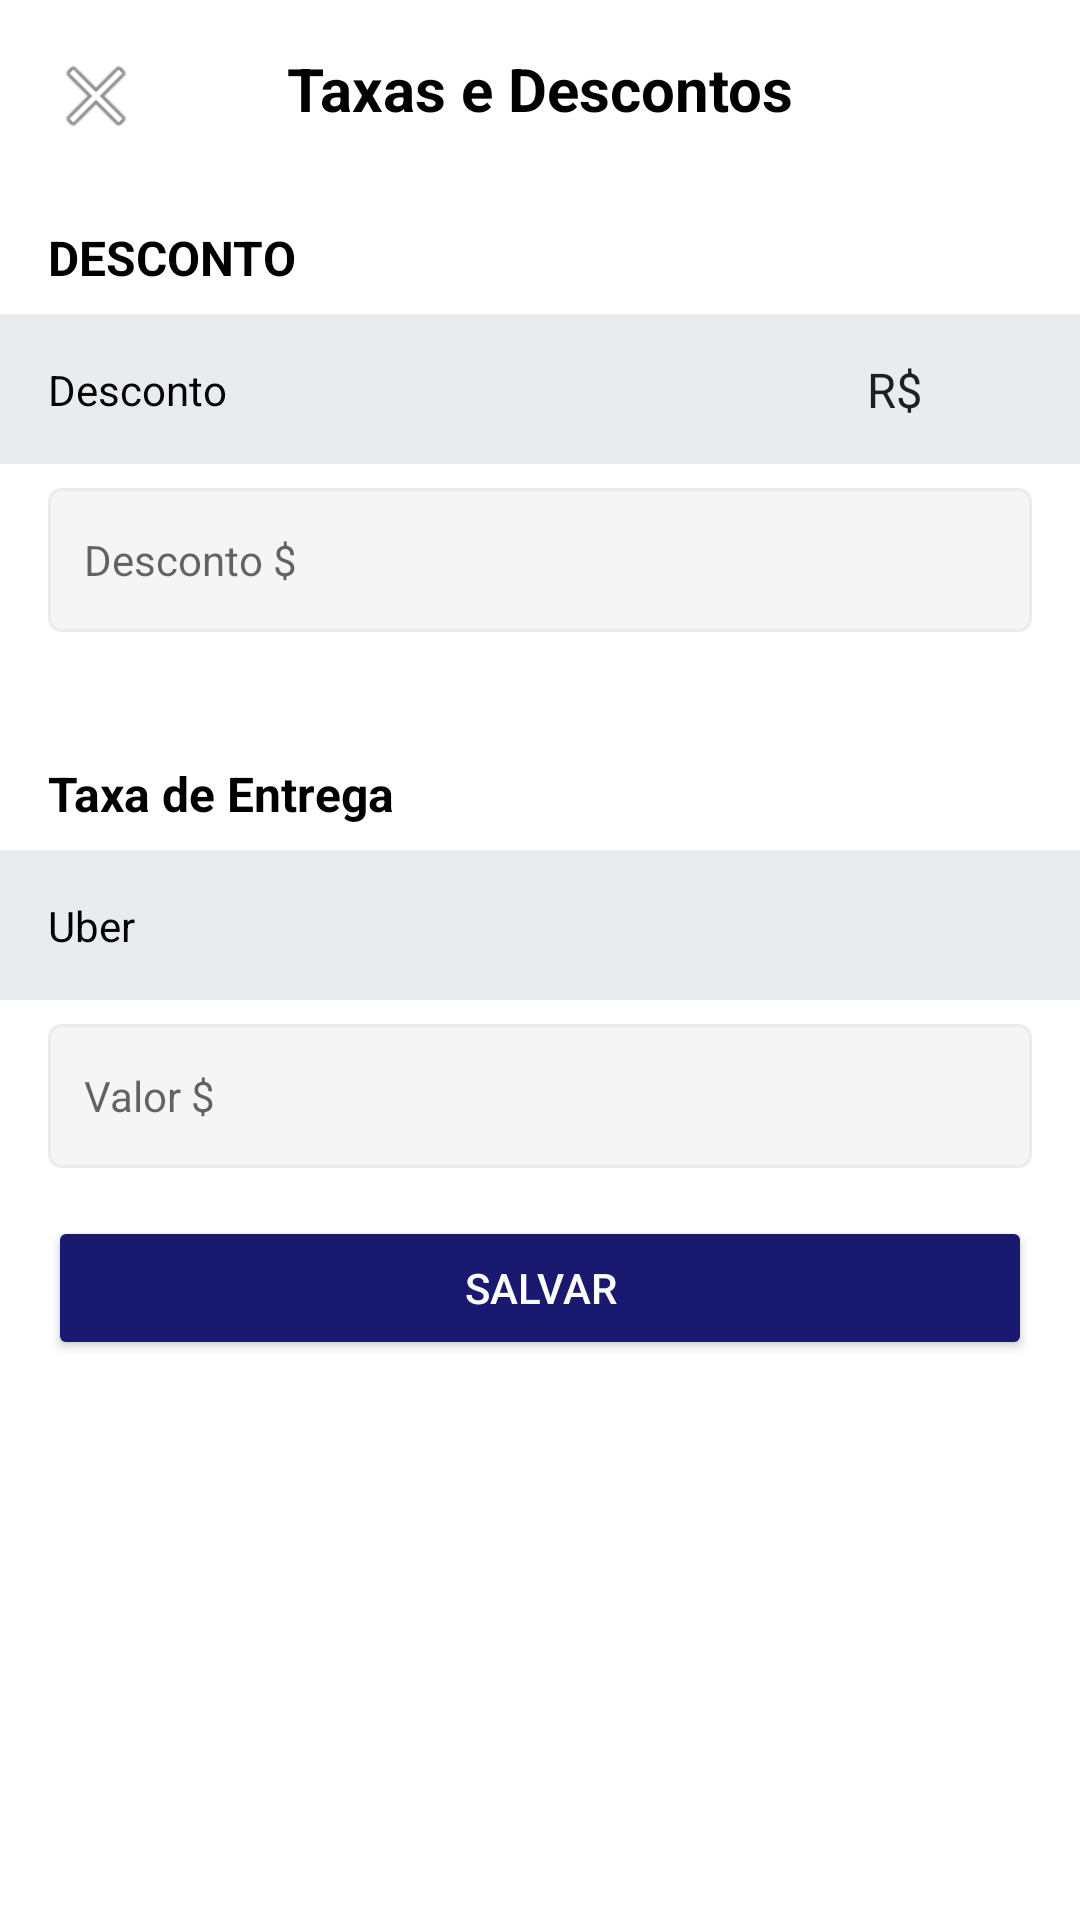

The Android layout XML behind this screen, and the referenced resources:
<!-- AndroidManifest.xml: application theme AppTheme -->
<!-- res/layout/activity_third_screen.xml -->
<?xml version="1.0" encoding="utf-8"?>
<ScrollView
    xmlns:android="http://schemas.android.com/apk/res/android"
    xmlns:app="http://schemas.android.com/apk/res-auto"
    xmlns:tools="http://schemas.android.com/tools"
    android:layout_width="match_parent"
    android:layout_height="match_parent"
    android:background="#FFFFFF">

    <androidx.constraintlayout.widget.ConstraintLayout
        android:id="@+id/constraintLayout"
        android:layout_width="match_parent"
        android:layout_height="wrap_content">

        <ImageButton
            android:id="@+id/backButton"
            android:layout_width="wrap_content"
            android:layout_height="wrap_content"
            android:layout_marginStart="16dp"
            android:layout_marginTop="16dp"
            android:src="@android:drawable/ic_menu_close_clear_cancel"
            android:background="?attr/selectableItemBackgroundBorderless"
            android:contentDescription="Voltar"
            app:layout_constraintStart_toStartOf="parent"
            app:layout_constraintTop_toTopOf="parent" />

        <TextView
            android:id="@+id/taxasDescontosTextView"
            android:layout_width="wrap_content"
            android:layout_height="wrap_content"
            android:layout_marginTop="16dp"
            android:text="Taxas e Descontos"
            android:textColor="@android:color/black"
            android:textSize="20sp"
            android:textStyle="bold"
            app:layout_constraintEnd_toEndOf="parent"
            app:layout_constraintStart_toStartOf="parent"
            app:layout_constraintTop_toTopOf="parent" />

        <TextView
            android:id="@+id/descontoLabel"
            android:layout_width="wrap_content"
            android:layout_height="wrap_content"
            android:layout_marginStart="16dp"
            android:layout_marginTop="32dp"
            android:text="DESCONTO"
            android:textColor="@android:color/black"
            android:textSize="16sp"
            android:textStyle="bold"
            app:layout_constraintStart_toStartOf="parent"
            app:layout_constraintTop_toBottomOf="@+id/taxasDescontosTextView" />

        <View
            android:id="@+id/descontoDivider"
            android:layout_width="0dp"
            android:layout_height="50dp"
            android:layout_marginTop="8dp"
            android:background="#E8ECEF"
            app:layout_constraintEnd_toEndOf="parent"
            app:layout_constraintStart_toStartOf="parent"
            app:layout_constraintTop_toBottomOf="@+id/descontoLabel" />

        <TextView
            android:id="@+id/descontoTextView"
            android:layout_width="wrap_content"
            android:layout_height="wrap_content"
            android:layout_marginStart="16dp"
            android:text="Desconto"
            android:textColor="@android:color/black"
            android:textSize="14sp"
            app:layout_constraintBottom_toBottomOf="@+id/descontoDivider"
            app:layout_constraintStart_toStartOf="parent"
            app:layout_constraintTop_toTopOf="@+id/descontoDivider" />

        <LinearLayout
            android:id="@+id/spinnerWithIconContainer"
            android:layout_width="wrap_content"
            android:layout_height="wrap_content"
            android:orientation="horizontal"
            android:gravity="center_vertical"
            android:layout_marginEnd="16dp"
            app:layout_constraintBottom_toBottomOf="@+id/descontoDivider"
            app:layout_constraintEnd_toEndOf="parent"
            app:layout_constraintTop_toTopOf="@+id/descontoDivider">

            <Spinner
                android:id="@+id/descontoTypeSpinner"
                android:layout_width="wrap_content"
                android:layout_height="wrap_content"
                android:background="@null"
                android:dropDownVerticalOffset="40dp"
                android:dropDownSelector="@android:color/transparent"
                android:entries="@array/desconto_types"
                android:popupBackground="#FFFFFF"
                android:spinnerMode="dropdown" />

            <ImageView
                android:id="@+id/iconDescontoType"
                android:layout_width="24dp"
                android:layout_height="match_parent"
                android:src="@drawable/ic_cifrao_azul_escuro"
                android:contentDescription="Ícone tipo de desconto"
                android:layout_marginStart="4dp"
                android:scaleType="fitCenter" />
        </LinearLayout>

        <EditText
            android:id="@+id/valorEditText"
            android:layout_width="0dp"
            android:layout_height="wrap_content"
            android:layout_marginStart="16dp"
            android:layout_marginTop="8dp"
            android:layout_marginEnd="16dp"
            android:hint="Desconto $"
            android:inputType="numberDecimal"
            android:minHeight="48dp"
            android:background="@drawable/rounded_edittext"
            android:padding="12dp"
            android:textColor="#666666"
            android:textSize="14sp"
            app:layout_constraintEnd_toEndOf="parent"
            app:layout_constraintStart_toStartOf="parent"
            app:layout_constraintTop_toBottomOf="@+id/descontoDivider" />

        <TextView
            android:id="@+id/descontoDinamicoTextView"
            android:layout_width="wrap_content"
            android:layout_height="wrap_content"
            android:layout_marginStart="16dp"
            android:layout_marginTop="8dp"
            android:text=""
            android:textColor="#666666"
            android:textSize="14sp"
            app:layout_constraintStart_toStartOf="parent"
            app:layout_constraintTop_toBottomOf="@+id/valorEditText" />

        <TextView
            android:id="@+id/aposImpostoLabel"
            android:layout_width="wrap_content"
            android:layout_height="wrap_content"
            android:layout_marginStart="16dp"
            android:layout_marginTop="16dp"
            android:text="Taxa de Entrega"
            android:textColor="@android:color/black"
            android:textSize="16sp"
            android:textStyle="bold"
            app:layout_constraintStart_toStartOf="parent"
            app:layout_constraintTop_toBottomOf="@+id/descontoDinamicoTextView" />

        <View
            android:id="@+id/aposImpostoDivider"
            android:layout_width="0dp"
            android:layout_height="50dp"
            android:layout_marginTop="8dp"
            android:background="#E8ECEF"
            app:layout_constraintEnd_toEndOf="parent"
            app:layout_constraintStart_toStartOf="parent"
            app:layout_constraintTop_toBottomOf="@+id/aposImpostoLabel" />

        <TextView
            android:id="@+id/remessaTextView"
            android:layout_width="wrap_content"
            android:layout_height="wrap_content"
            android:layout_marginStart="16dp"
            android:text="Uber"
            android:textColor="@android:color/black"
            android:textSize="14sp"
            app:layout_constraintBottom_toBottomOf="@+id/aposImpostoDivider"
            app:layout_constraintStart_toStartOf="parent"
            app:layout_constraintTop_toTopOf="@+id/aposImpostoDivider" />

        <EditText
            android:id="@+id/valorRemessaEditText"
            android:layout_width="0dp"
            android:layout_height="wrap_content"
            android:layout_marginStart="16dp"
            android:layout_marginTop="8dp"
            android:layout_marginEnd="16dp"
            android:hint="Valor $"
            android:inputType="numberDecimal"
            android:minHeight="48dp"
            android:background="@drawable/rounded_edittext"
            android:padding="12dp"
            android:textColor="#666666"
            android:textSize="14sp"
            app:layout_constraintEnd_toEndOf="parent"
            app:layout_constraintStart_toStartOf="parent"
            app:layout_constraintTop_toBottomOf="@+id/aposImpostoDivider" />

        <Button
            android:id="@+id/buttonSave"
            android:layout_width="0dp"
            android:layout_height="wrap_content"
            android:layout_marginStart="16dp"
            android:layout_marginTop="16dp"
            android:layout_marginEnd="16dp"
            android:layout_marginBottom="16dp"
            android:text="Salvar"
            android:backgroundTint="#191970"
            android:textColor="#FFFFFF"
            app:layout_constraintBottom_toBottomOf="parent"
            app:layout_constraintEnd_toEndOf="parent"
            app:layout_constraintStart_toStartOf="parent"
            app:layout_constraintTop_toBottomOf="@+id/valorRemessaEditText" />

    </androidx.constraintlayout.widget.ConstraintLayout>
</ScrollView>
<!-- resources referenced by this layout -->
<resources>
  <string-array name="desconto_types">
          <item>R$</item>
          <item>%</item>
      </string-array>
  <!-- drawable rounded_edittext (drawable) -->
  <?xml version="1.0" encoding="utf-8"?>
  <shape xmlns:android="http://schemas.android.com/apk/res/android">
      <solid android:color="#F5F5F5" />
      <corners android:radius="4dp" />
      <stroke
          android:width="1dp"
          android:color="#E8ECEF" />
  </shape>
  <style name="AppTheme" parent="Theme.AppCompat.Light.NoActionBar">
          
          <item name="android:windowBackground">@android:color/white</item>
          <item name="android:statusBarColor">@android:color/transparent</item>
          <item name="android:navigationBarColor">@android:color/white</item>
          <item name="android:windowLightNavigationBar">true</item>
          <item name="android:windowLightStatusBar">true</item>
      </style>
</resources>
